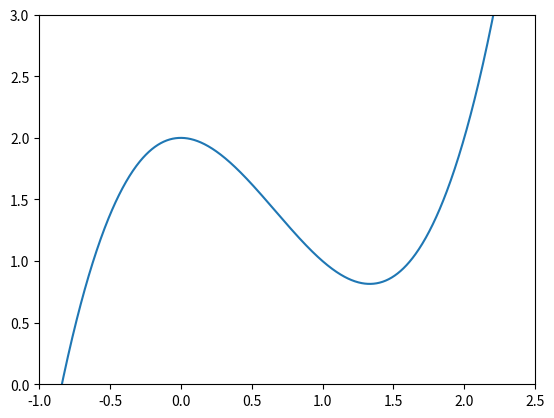
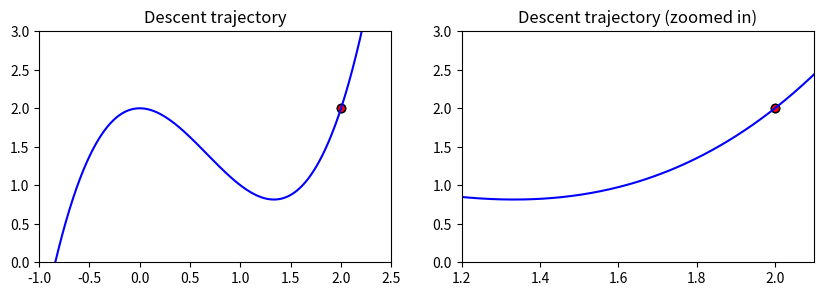
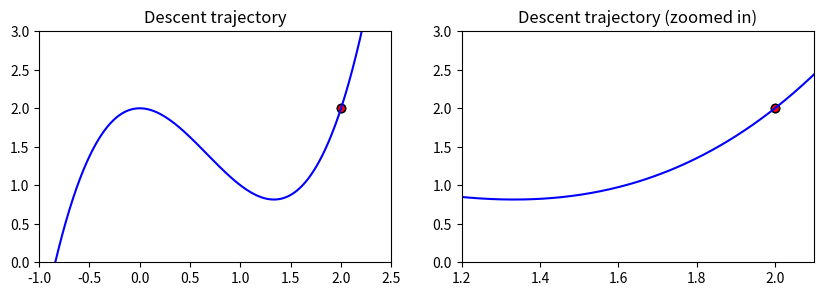
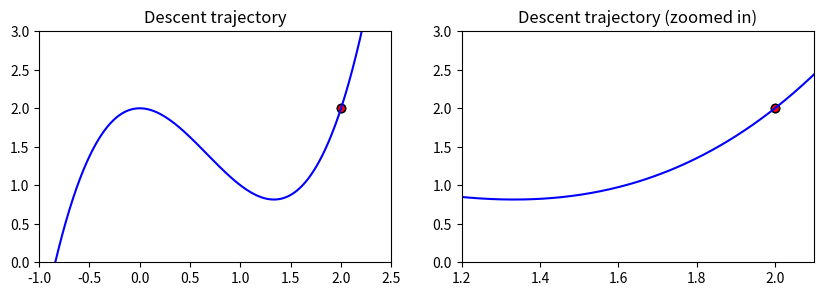
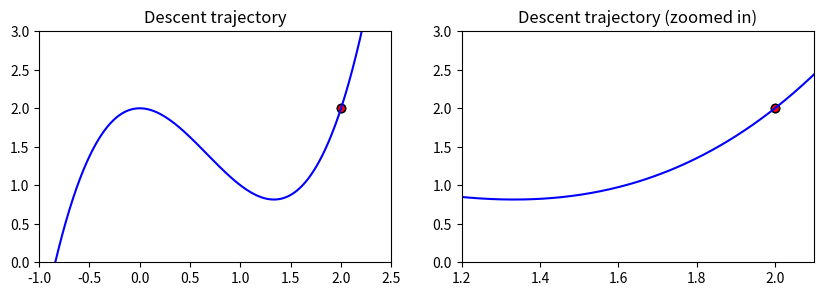
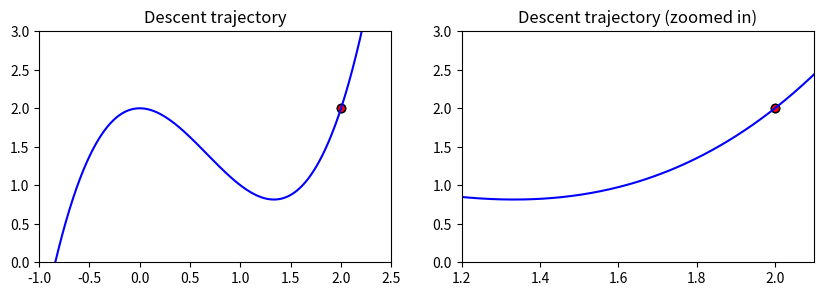
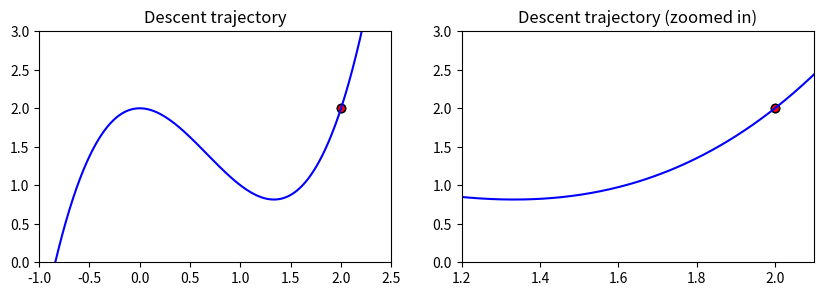
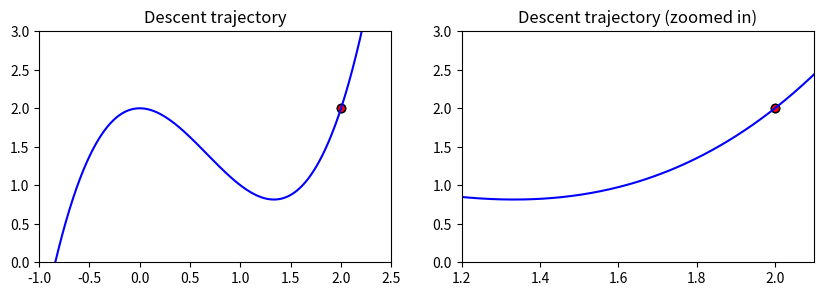
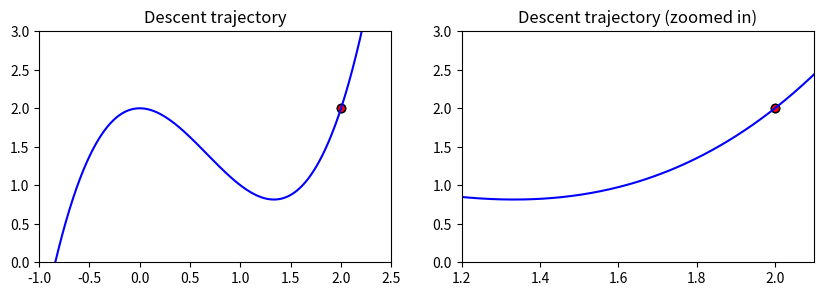
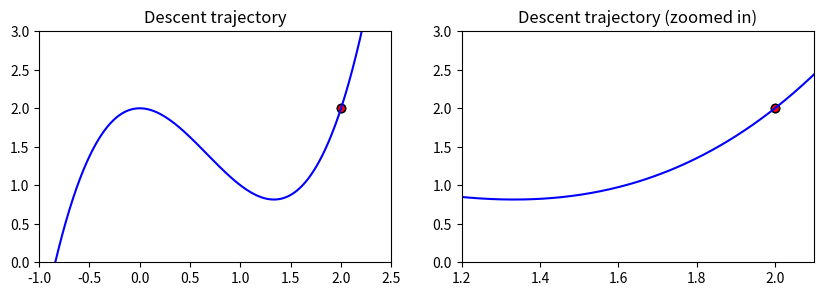

The script that saved these images, in order:
import numpy as np
import matplotlib.pyplot as plt
%matplotlib inline

f = lambda x: x ** 3 - 2*x ** 2 + 2
df = lambda x: 3 * x ** 2 - 4 * x # производная
x = np.linspace(-1, 2.5, 1000)
plt.plot(x, f(x))
plt.xlim([-1, 2.5])
plt.ylim([0, 3])
plt.show()

def optimize_and_plot_steps(learning_rate, x_new=2, compute_learning_rate=None):
    x_old = 0
    # x_new — точка старта
    eps = 0.0001
    x_list, y_list = [x_new], [f(x_new)] # инициализируем список координат и значений функций при итерации
    
    # спускаемся, пока разница между координатами не достигла требуемой точности
    i = 0
    while abs(x_new - x_old) > eps:
        # обновляем значение темпа обучения, если нам задана функция для этого
        if compute_learning_rate is not None:
            learning_rate = compute_learning_rate(i, learning_rate)
            
        x_old = x_new
        # считаем направление спуска
        # делаем шаг
        # Ваш код здесь!
        
        # запоминаем очередной шаг минимизации
        x_list.append(x_new)
        y_list.append(f(x_new))
        i += 1
        
    print("Найденный локальный минимум:", x_new)
    print("Количество шагов:", len(x_list))
    
    plt.figure(figsize=[10,3])
    
    plt.subplot(1,2,1)
    plt.scatter(x_list, y_list, c="r", edgecolors='k')
    plt.plot(x_list, y_list, c="r")
    plt.plot(x, f(x), c="b")
    plt.xlim([-1,2.5])
    plt.ylim([0,3])
    plt.title("Descent trajectory")

    plt.subplot(1,2,2)
    plt.scatter(x_list,y_list,c="r", edgecolors='k')
    plt.plot(x_list,y_list,c="r")
    plt.plot(x,f(x), c="b")
    plt.xlim([1.2,2.1])
    plt.ylim([0,3])
    plt.title("Descent trajectory (zoomed in)")
    plt.show()

optimize_and_plot_steps(0.1)

optimize_and_plot_steps(0.4)

optimize_and_plot_steps(0.5)

optimize_and_plot_steps(0.49)

optimize_and_plot_steps(0.51)

optimize_and_plot_steps(0.05)

optimize_and_plot_steps(0.01)

def compute_learning_rate(i, prev_lr):
    return prev_lr * 0.9

optimize_and_plot_steps(0.4, compute_learning_rate=compute_learning_rate)

optimize_and_plot_steps(0.4)











